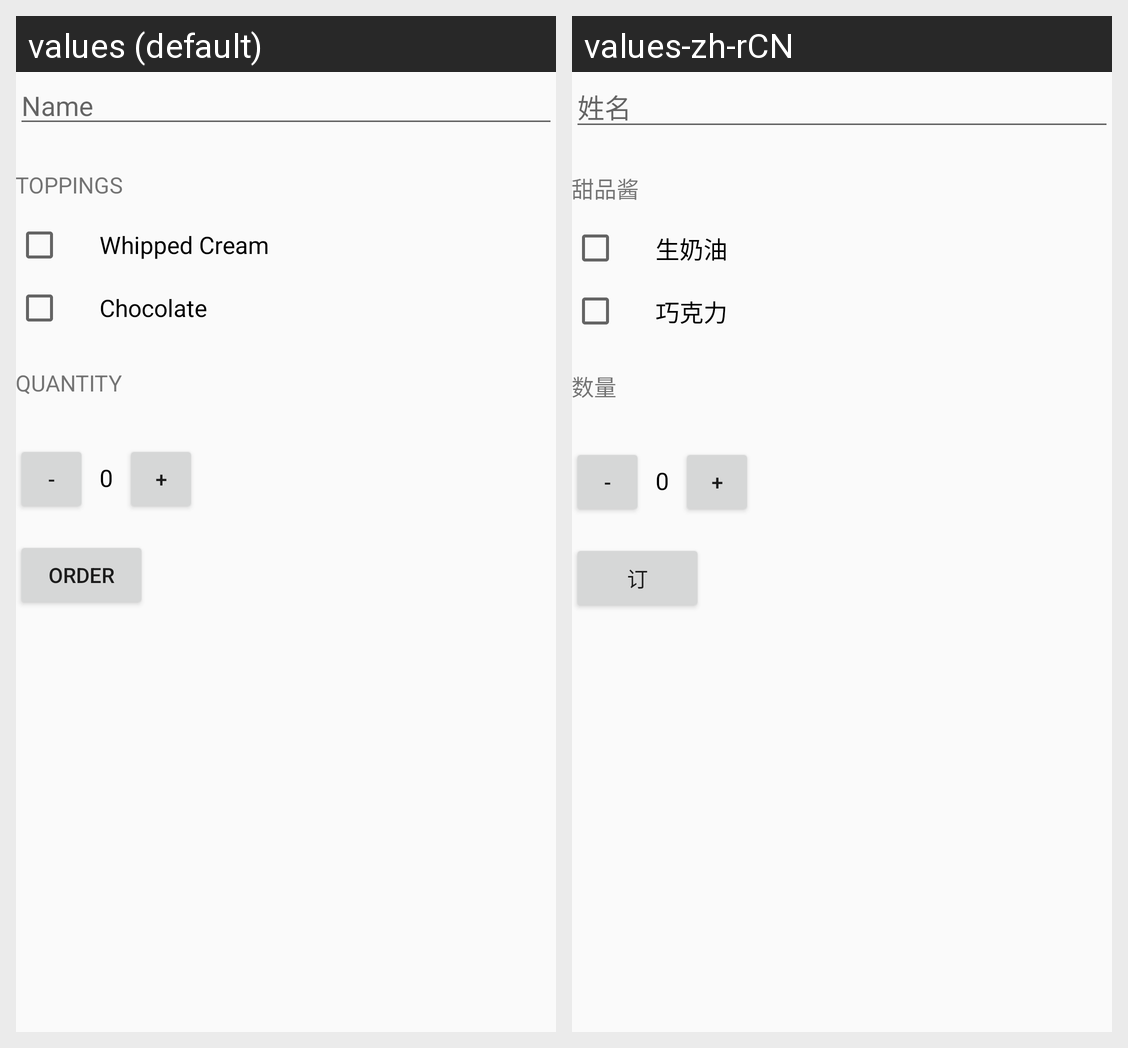

Strings drawn on this Android screen and how each of the app's shown locales translates them:
Android screen res/layout/activity_main.xml rendered under 2 locales, left to right: values (default), values-zh-rCN. Device: Nexus 5 (rendered at 1080×1920; each locale shown at half size, 540×960, under a caption strip naming it); theme AppTheme.
Strings drawn on this screen, with the default value and each locale's value (text and hints the layout hard-codes, and strings that could not be matched under every locale, appear in the picture but are not listed):

name
  values: Name
  values-zh-rCN: 姓名

toppings_header
  values: Toppings
  values-zh-rCN: 甜品酱

whipped_cream
  values: Whipped Cream
  values-zh-rCN: 生奶油

chocolate
  values: Chocolate
  values-zh-rCN: 巧克力

quantity
  values: Quantity
  values-zh-rCN: 数量

order
  values: Order
  values-zh-rCN: 订
